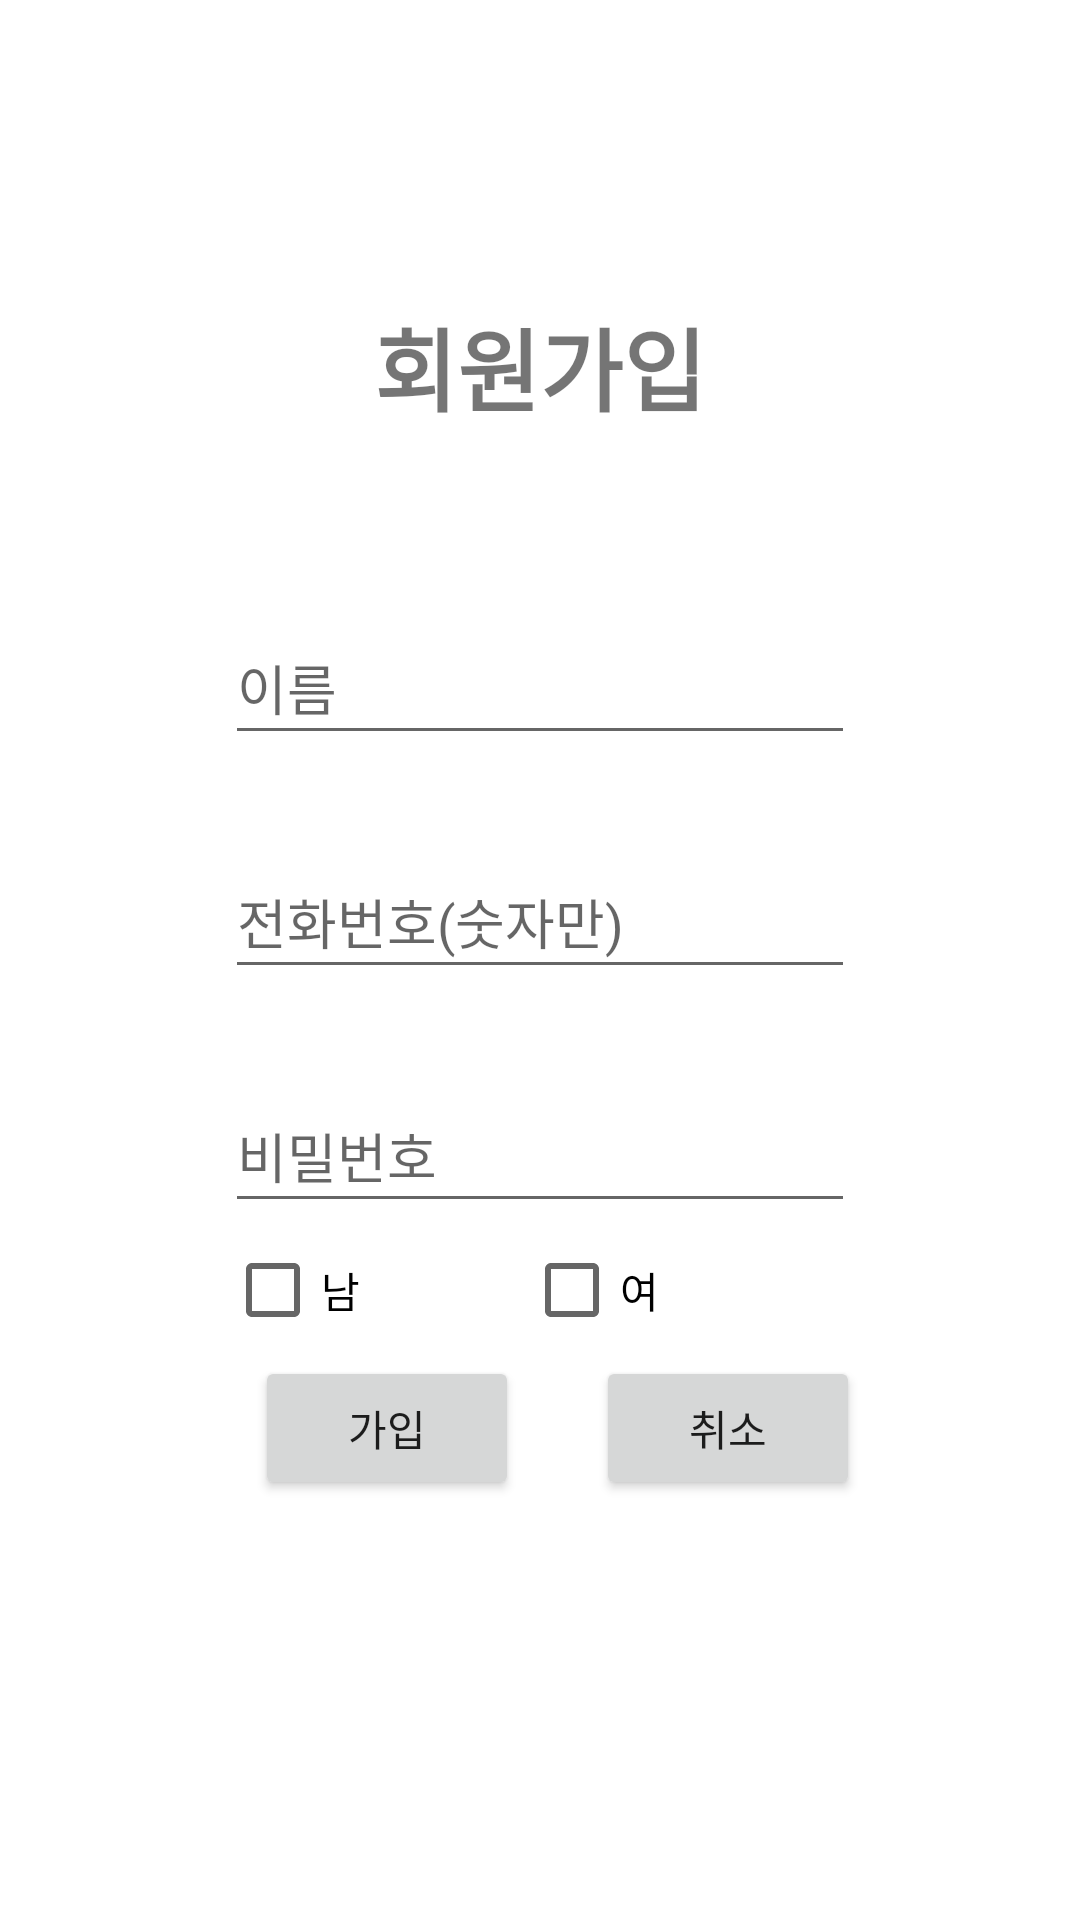

Here is an Android app screen rendered from its layout file. Give the layout XML and the strings, colors and styles it references.
<!-- AndroidManifest.xml: application theme Theme.FirstProject -->
<!-- res/layout/activity_join.xml -->
<?xml version="1.0" encoding="utf-8"?>
<androidx.constraintlayout.widget.ConstraintLayout xmlns:android="http://schemas.android.com/apk/res/android"
    xmlns:app="http://schemas.android.com/apk/res-auto"
    xmlns:tools="http://schemas.android.com/tools"
    android:layout_width="match_parent"
    android:layout_height="match_parent"
    android:background="#FFFFFF">

    <CheckBox
        android:id="@+id/check_woman"
        android:layout_width="97dp"
        android:layout_height="50dp"
        android:layout_marginStart="10dp"
        android:layout_marginEnd="95dp"
        android:text="여"
        app:layout_constraintBottom_toTopOf="@+id/delete_button"
        app:layout_constraintEnd_toEndOf="parent"
        app:layout_constraintHorizontal_bias="0.545"
        app:layout_constraintStart_toEndOf="@+id/check_man"
        app:layout_constraintTop_toBottomOf="@+id/join_password" />

    <CheckBox
        android:id="@+id/check_man"
        android:layout_width="97dp"
        android:layout_height="50dp"
        android:text="남"
        app:layout_constraintBottom_toTopOf="@+id/join_button2"
        app:layout_constraintStart_toStartOf="@+id/join_password"
        app:layout_constraintTop_toBottomOf="@+id/join_password" />

    <TextView
        android:id="@+id/textView"
        android:layout_width="wrap_content"
        android:layout_height="wrap_content"
        android:layout_marginTop="100dp"
        android:text="회원가입"
        android:textSize="30sp"
        android:textStyle="bold"
        app:layout_constraintEnd_toEndOf="parent"
        app:layout_constraintStart_toStartOf="parent"
        app:layout_constraintTop_toTopOf="parent" />

    <EditText
        android:id="@+id/join_name"
        android:layout_width="210dp"
        android:layout_height="48dp"
        android:layout_marginStart="95dp"
        android:layout_marginTop="60dp"
        android:layout_marginEnd="95dp"
        android:ems="10"
        android:hint="이름"
        android:inputType="textPersonName"
        app:layout_constraintEnd_toEndOf="parent"
        app:layout_constraintStart_toStartOf="parent"
        app:layout_constraintTop_toBottomOf="@+id/textView" />

    <EditText
        android:id="@+id/join_password"
        android:layout_width="210dp"
        android:layout_height="48dp"
        android:layout_marginTop="30dp"
        android:ems="10"
        android:hint="비밀번호"
        android:inputType="textPassword"
        app:layout_constraintEnd_toEndOf="@+id/join_number"
        app:layout_constraintStart_toStartOf="@+id/join_number"
        app:layout_constraintTop_toBottomOf="@+id/join_number"
        tools:ignore="MissingConstraints" />

    <EditText
        android:id="@+id/join_number"
        android:layout_width="210dp"
        android:layout_height="48dp"
        android:layout_marginTop="30dp"
        android:ems="10"
        android:hint="전화번호(숫자만)"
        android:inputType="textEmailAddress"
        app:layout_constraintEnd_toEndOf="@+id/join_name"
        app:layout_constraintStart_toStartOf="@+id/join_name"
        app:layout_constraintTop_toBottomOf="@+id/join_name" />

    <Button
        android:id="@+id/delete_button"
        style="@style/defaultButton"
        android:layout_width="wrap_content"
        android:layout_height="wrap_content"
        android:layout_marginStart="36dp"
        android:layout_marginEnd="85dp"
        android:layout_marginBottom="140dp"
        android:text="취소"
        app:layout_constraintBottom_toBottomOf="parent"
        app:layout_constraintEnd_toEndOf="parent"
        app:layout_constraintHorizontal_bias="0.482"
        app:layout_constraintStart_toEndOf="@+id/join_button2" />

    <Button
        android:id="@+id/join_button2"
        style="@style/defaultButton"
        android:layout_width="wrap_content"
        android:layout_height="wrap_content"
        android:layout_marginStart="85dp"
        android:layout_marginBottom="140dp"

        android:text="가입"
        app:layout_constraintBottom_toBottomOf="parent"
        app:layout_constraintStart_toStartOf="parent" />


</androidx.constraintlayout.widget.ConstraintLayout>
<!-- resources referenced by this layout -->
<resources>
  <style name="Theme.FirstProject" parent="Theme.MaterialComponents.DayNight.DarkActionBar">
          
          <item name="colorPrimary">@color/purple_200</item>
          <item name="colorPrimaryVariant">@color/purple_200</item>
          <item name="colorOnPrimary">@color/white</item>
          
          <item name="colorSecondary">@color/teal_200</item>
          <item name="colorSecondaryVariant">@color/teal_700</item>
          <item name="colorOnSecondary">@color/black</item>
          
          <item name="android:statusBarColor" tools:targetApi="l">?attr/colorPrimaryVariant</item>
          
      </style>
  <color name="purple_200">#81D8CF</color>
  <color name="white">#FFFFFF</color>
  <color name="teal_200">#80CBC4</color>
  <color name="teal_700">#00796B</color>
  <color name="black">#000000</color>
</resources>
